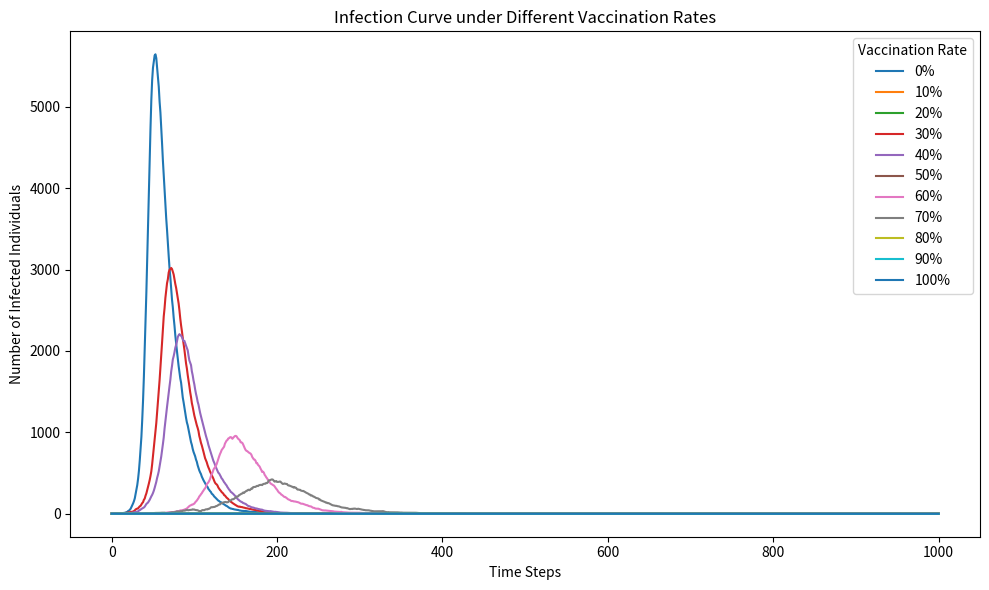

Reproduce this figure in Python.
# import necessary libraries
import numpy as np
import matplotlib.pyplot as plt
from matplotlib import cm

# simulation parameters
N = 10000            # total population
beta = 0.3           # infection rate
gamma = 0.05         # recovery rate
time_steps = 1000    # simulation duration

# define vaccination rates from 0% to 100% in 10% steps
vaccination_rates = [0, 0.1, 0.2, 0.3, 0.4, 0.5, 0.6, 0.7, 0.8, 0.9, 1.0]  # [0.0, 0.1, ..., 1.0]

# use high-contrast colormap
cmap = plt.get_cmap('tab10')  # 'tab10' is limited to 10 colors
colors = [cmap(i % 10) for i in range(len(vaccination_rates))]

# prepare figure
plt.figure(figsize=(10, 6))

# loop over vaccination rates
for idx, rate in enumerate(vaccination_rates):
    V = int(N * rate)     # vaccinated individuals
    I = 1                 # initial infected
    R = 0                 # initial recovered
    S = N - V - I         # initial susceptible

    S_array = [S]
    I_array = [I]
    R_array = [R]

    # simulation loop
    for _ in range(time_steps):
        if S > 0 and I > 0:
            infection_prob = beta * I / N
            infection_prob = min(max(infection_prob, 0), 1)
            new_infected = np.random.choice([0, 1], size=S, p=[1 - infection_prob, infection_prob]).sum()
        else:

            
            new_infected = 0

        if I > 0:
            new_recovered = np.random.choice([0, 1], size=I, p=[1 - gamma, gamma]).sum()
        else:
            new_recovered = 0

        S -= new_infected
        I += new_infected - new_recovered
        R += new_recovered

        S_array.append(S)
        I_array.append(I)
        R_array.append(R)

    # plot infected curve
    plt.plot(I_array, label=f"{int(rate * 100)}%", color=colors[idx])

# finalize plot
plt.xlabel('Time Steps')
plt.ylabel('Number of Infected Individuals')
plt.title('Infection Curve under Different Vaccination Rates')
plt.legend(title='Vaccination Rate')
plt.tight_layout()
plt.savefig("SIR_vaccination_0_to_100_plot.png")
plt.show()
